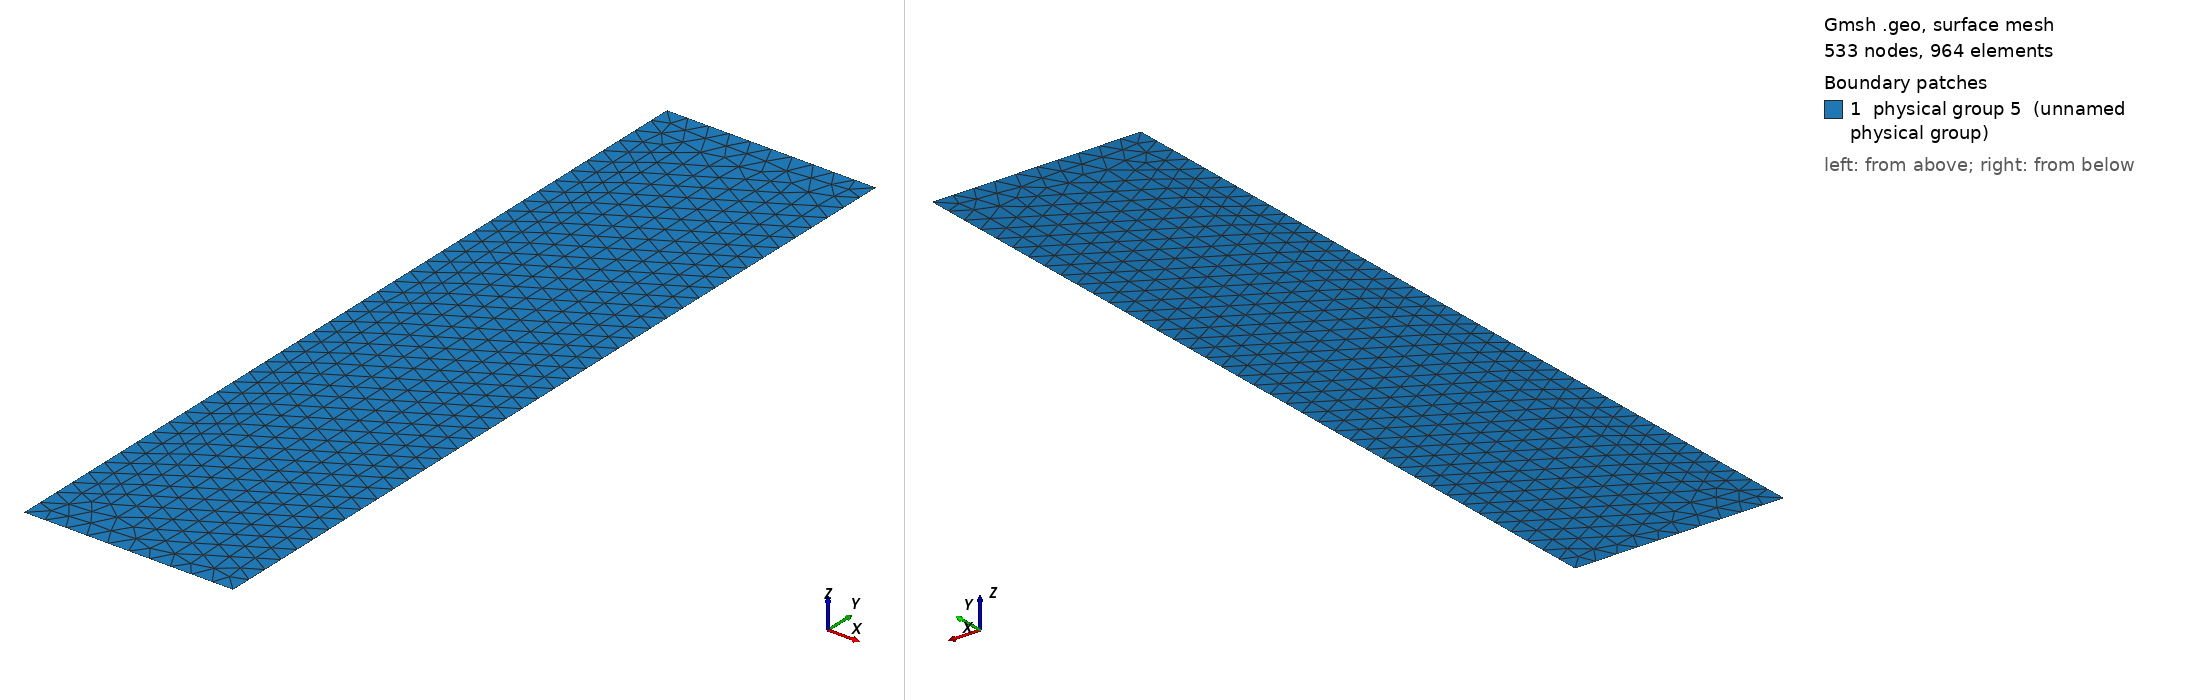

Gmsh geometry script, surface-meshed: 533 nodes, 964 surface elements. Boundary patches (legend numbers): 1 physical group 5 (unnamed physical group). Left view from above one corner, right view from below the opposite corner. Legend entries are the model's physical surfaces. The drawing asked Gmsh for element sizes between 1% and 20% of the model's largest extent; the script's own settings can give other sizes.

=== plate_b.geo (drawn) ===

// Geometric parameters
H = 10;  //  semiheight of plate
L = H/2;  //  semiwidth of plate
a = 1; // semilength of crack (center of crack is at x1=x2=0)

// Discretization parameters
lc1 = .5; // element size at the border
lc2 = .5; // element size at the crack tip

// Domain construction
Point(11) = {0.0,0.0,0.0,lc1};
Point(12) = {L,0.0,0.0,lc1};
Point(21) = {L,2*H,0.0,lc1};
Point(22) = {0,2*H,0.0,lc1};
Point(3) = {L,H,0.0,lc1};
Point(4) = {0.0,H,0.0,lc1};

Line(11) = {11,12};
Line(12) = {12,3};
Line(14) = {4,11};
Line(21) = {21,22};
Line(22) = {22,4};
Line(24) = {3,21};

Line Loop(11) = {11,12,24,21,22,14};
Plane Surface(1) = {11};

Physical Line(11) = {11};
Physical Line(12) = {12};
Physical Line(14) = {14};
Physical Line(21) = {21};
Physical Line(22) = {22};
Physical Line(24) = {24};

Physical Surface(5) = {1};
